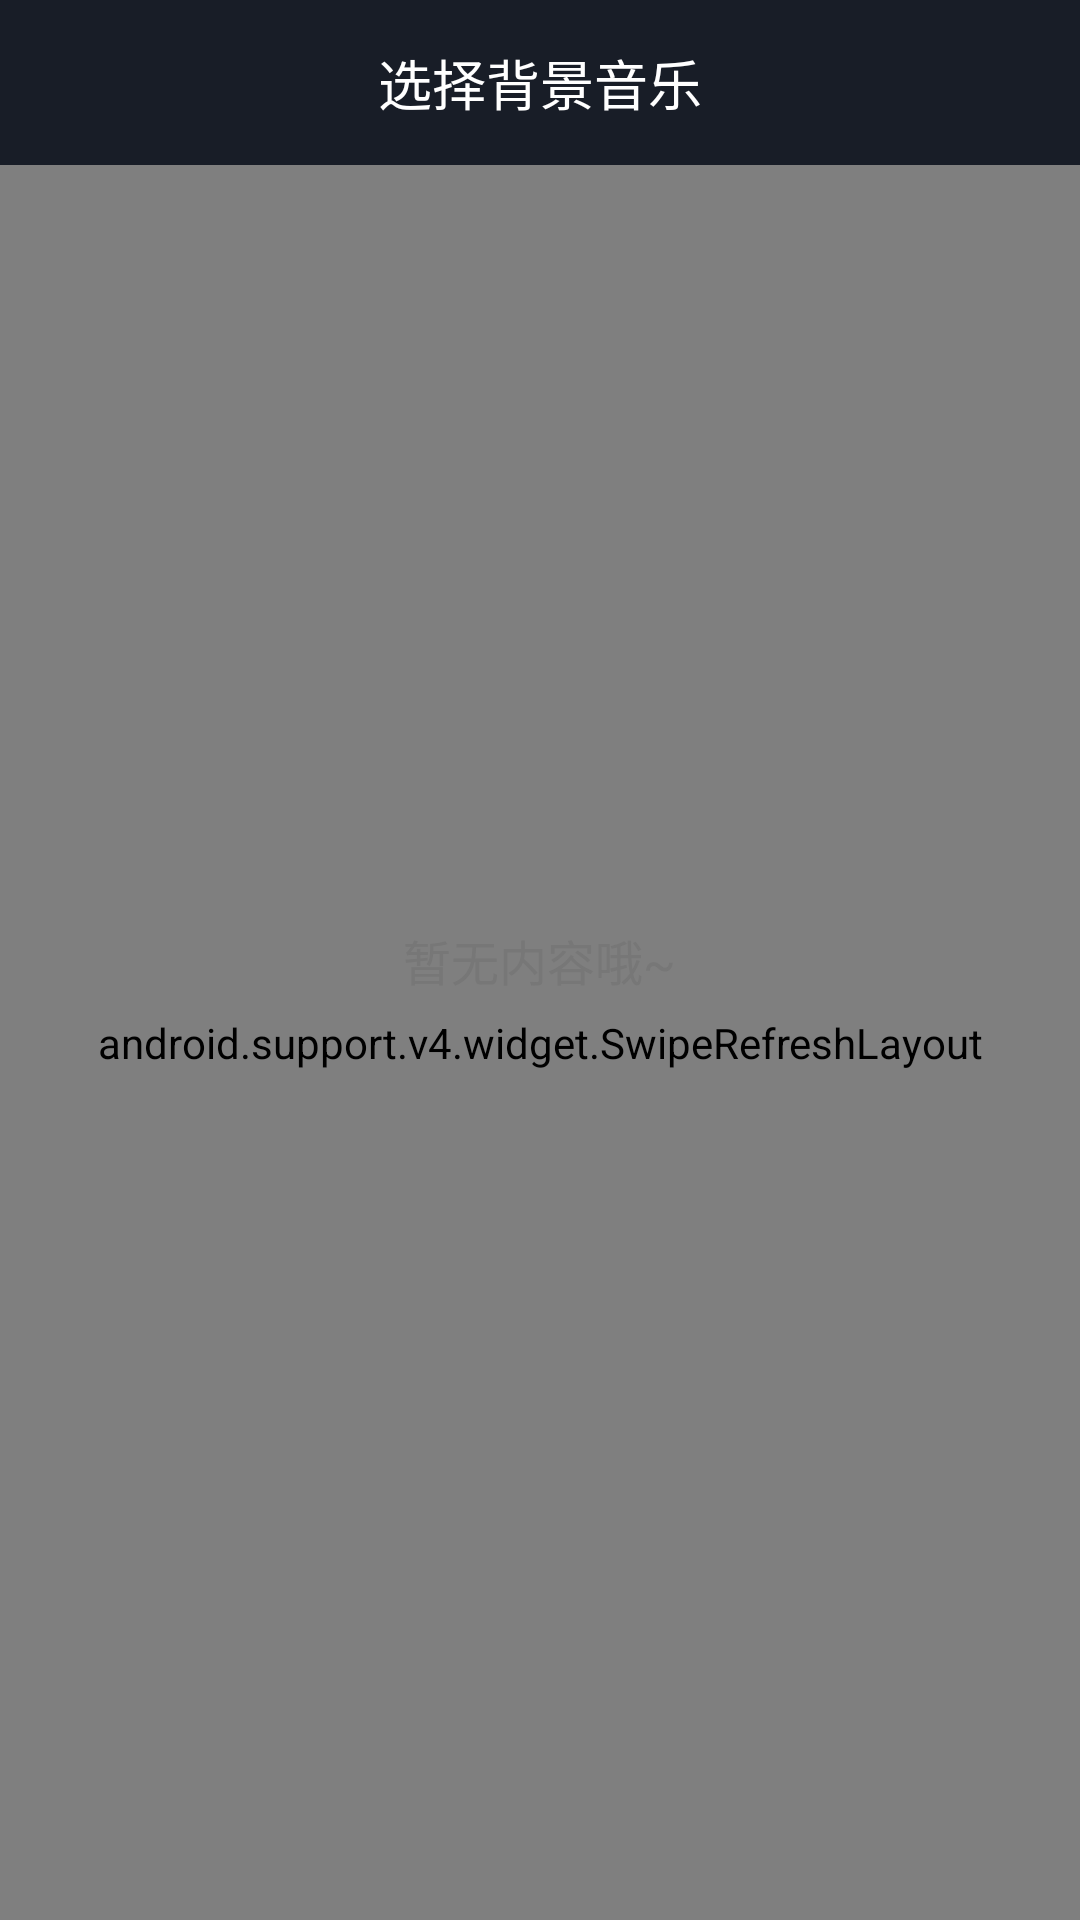

Reconstruct the res/layout file that produces this screen, plus the resources it refers to.
<!-- AndroidManifest.xml: application theme AppTheme -->
<!-- res/layout/activity_bgm_select.xml -->
<?xml version="1.0" encoding="utf-8"?>
<RelativeLayout xmlns:android="http://schemas.android.com/apk/res/android"
    android:layout_width="match_parent"
    android:layout_height="match_parent"
    android:background="#181D27">

    <FrameLayout
        android:id="@+id/layout_top"
        android:layout_width="match_parent"
        android:layout_height="55dp"
        android:background="#181D27">

        <LinearLayout
            android:id="@+id/back_ll"
            android:layout_width="wrap_content"
            android:layout_height="wrap_content"
            android:layout_gravity="center_vertical">

            <ImageView
                android:layout_width="match_parent"
                android:layout_height="wrap_content"
                android:layout_gravity="center_vertical"
                android:layout_marginLeft="15dp"
                android:gravity="center"
                android:paddingRight="30dp"
                android:src="@mipmap/btn_back_no_shaddow" />
        </LinearLayout>

        <TextView
            android:layout_width="wrap_content"
            android:layout_height="wrap_content"
            android:layout_gravity="center"
            android:text="@string/select_bgm"
            android:textColor="@color/white"
            android:textSize="18dp" />
    </FrameLayout>

    <android.support.v4.widget.SwipeRefreshLayout
        android:id="@+id/bgm_swipe_refresh_layout"
        android:layout_width="match_parent"
        android:layout_height="match_parent"
        android:layout_below="@+id/layout_top">

        <android.support.v7.widget.RecyclerView
            android:id="@+id/bgm_recycler_view"
            android:layout_width="match_parent"
            android:layout_height="match_parent" />
    </android.support.v4.widget.SwipeRefreshLayout>

    <TextView
        android:id="@+id/tv_bgm_empty"
        android:layout_width="wrap_content"
        android:layout_height="wrap_content"
        android:layout_centerInParent="true"
        android:drawablePadding="20dp"
        android:drawableTop="@mipmap/list_empty"
        android:gravity="center"
        android:text="@string/no_content"
        android:textColor="#777"
        android:textSize="16sp" />

</RelativeLayout>
<!-- resources referenced by this layout -->
<resources>
  <color name="white">#FFFFFF</color>
  <string name="no_content">暂无内容哦~</string>
  <string name="select_bgm">选择背景音乐</string>
  <style name="AppTheme" parent="Theme.AppCompat.Light.NoActionBar">
          
          <item name="colorPrimary">@color/colorPrimary</item>
          <item name="colorPrimaryDark">@color/black</item>
          <item name="colorAccent">@color/colorAccent</item>
          <item name="android:windowBackground">@color/colorActivityBackground</item>
          <item name="android:listDivider">@drawable/shape_list_divider</item>
  
      </style>
  <color name="colorPrimary">#FFFFFF</color>
  <color name="black">#000000</color>
  <color name="colorAccent">#0accac</color>
  <color name="colorActivityBackground">#F3F3F3</color>
</resources>
